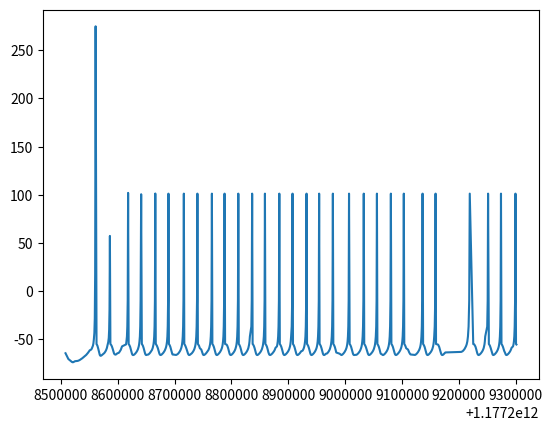

Python code for this plot:
import numpy as np
import matplotlib.pyplot as plt
import time

v = -65
u = 0
I = 10

a = 0.02
b = 0.2
c = -55
d = 4

vData = [v]
vTime = [time.perf_counter_ns()]
t = time.perf_counter_ns()
for n in range(1000):
    tNew = time.perf_counter_ns()
    dt = tNew - t
    dtsecs = dt*10**-9

    dv = 0.04*v**2 + 5*v + 140 - u + I
    du = a*(b*v -u)
    

    v+=dv
    u+=du

    vData.append(v)
    vTime.append(time.perf_counter_ns())
    if v >= 30:
        v = c
        u+=d
    t = tNew

plt.plot(vTime, vData)
plt.show()